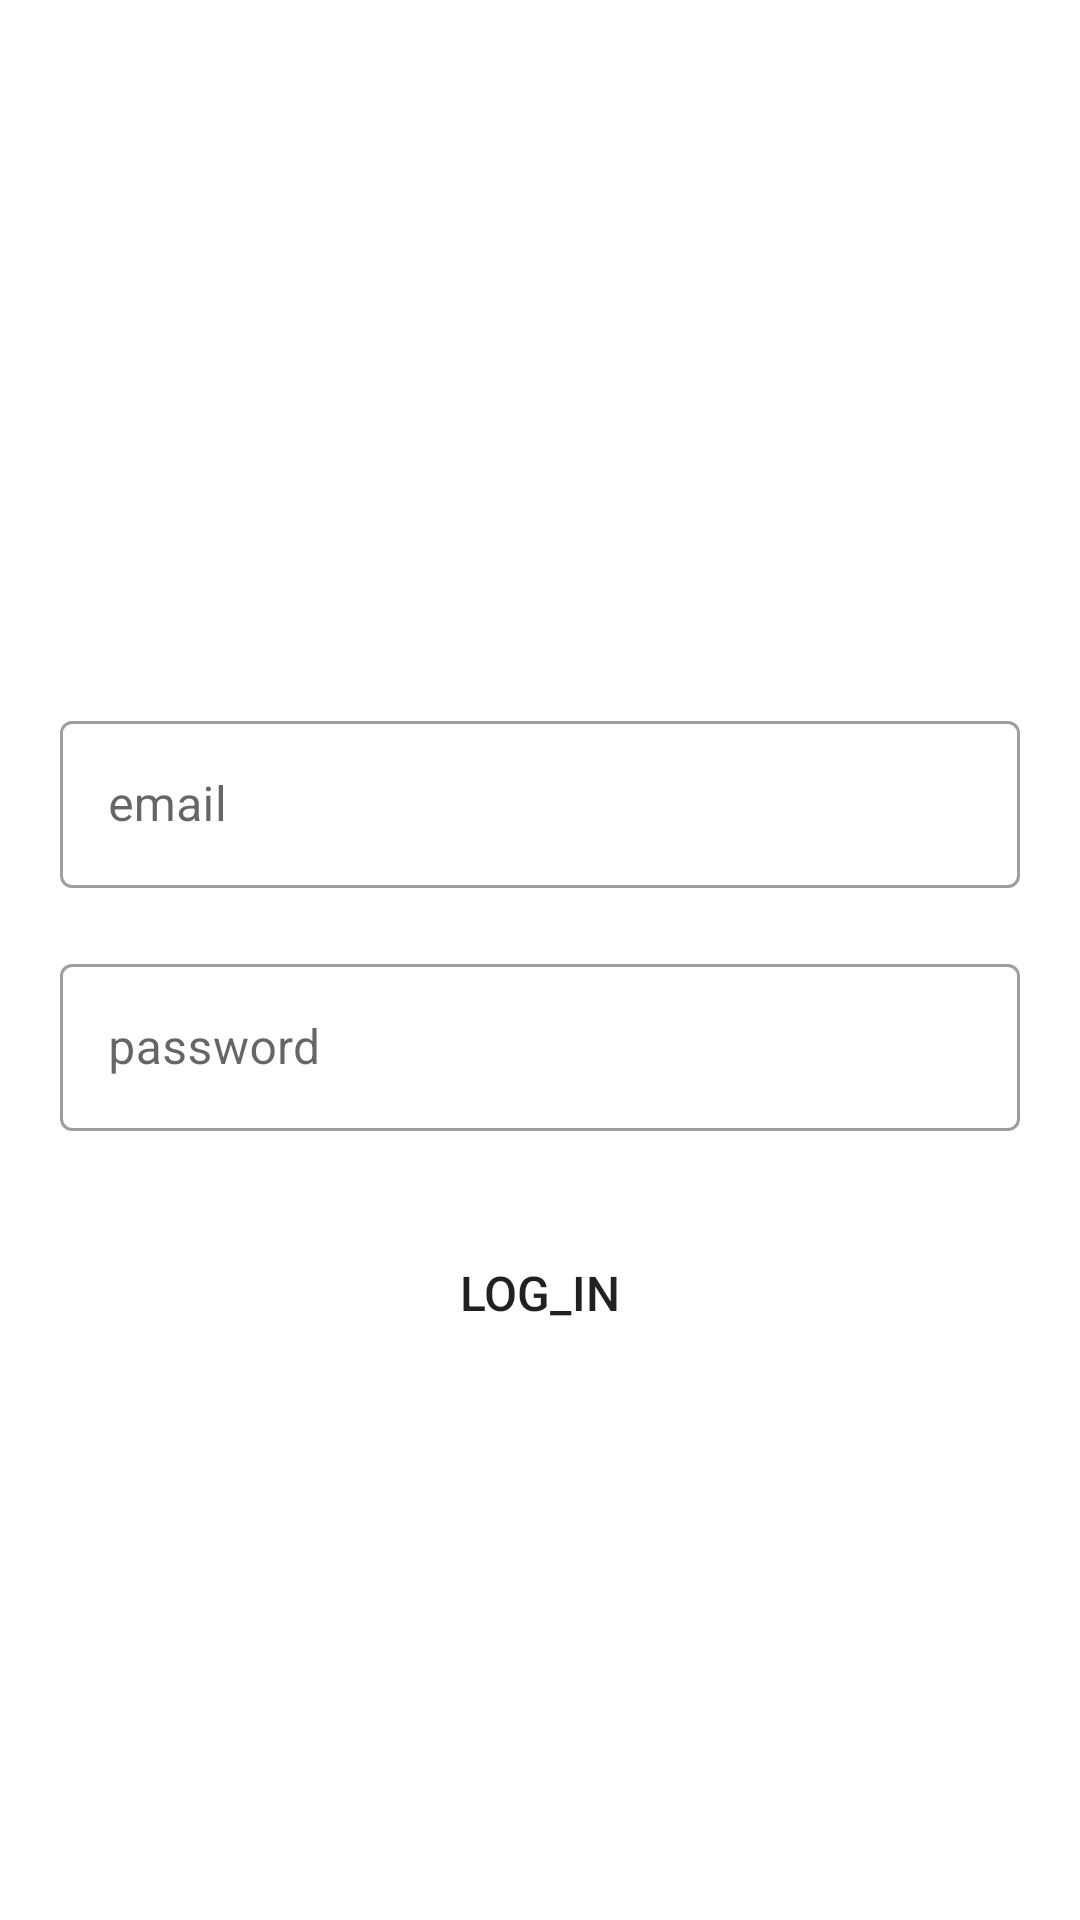

The Android layout XML behind this screen, and the referenced resources:
<!-- AndroidManifest.xml: application theme Theme.Praco_eleventh -->
<!-- res/layout/activity_email_login.xml -->
<?xml version="1.0" encoding="utf-8"?>
<LinearLayout xmlns:android="http://schemas.android.com/apk/res/android"
    xmlns:tools="http://schemas.android.com/tools"
    android:layout_width="match_parent"
    android:layout_height="match_parent"
    android:gravity="center"
    android:orientation="vertical"
    tools:context=".EmailLoginActivity">

    <com.google.android.material.textfield.TextInputLayout

        style="@style/Widget.MaterialComponents.TextInputLayout.OutlinedBox"
        android:layout_width="match_parent"
        android:layout_height="wrap_content"
        android:layout_marginStart="20dp"
        android:layout_marginTop="50dp"
        android:layout_marginEnd="20dp"
        android:hint="@string/email"
        tools:ignore="MissingClass">

        <com.google.android.material.textfield.TextInputEditText
            android:id="@+id/emailEditText"
            android:layout_width="match_parent"
            android:layout_height="wrap_content"
            android:inputType="textEmailAddress"
            android:textColorHint="#757575"
            android:textSize="16sp"
            tools:ignore="MissingClass,VisualLintTextFieldSize" />
    </com.google.android.material.textfield.TextInputLayout>

    <com.google.android.material.textfield.TextInputLayout
        style="@style/Widget.MaterialComponents.TextInputLayout.OutlinedBox"
        android:layout_width="match_parent"
        android:layout_height="wrap_content"
        android:layout_marginStart="20dp"
        android:layout_marginTop="20dp"
        android:layout_marginEnd="20dp"
        android:hint="@string/password"
        tools:ignore="MissingClass">

        <com.google.android.material.textfield.TextInputEditText
            android:id="@+id/passwordEditText"
            android:layout_width="match_parent"
            android:layout_height="wrap_content"
            android:inputType="textPassword"
            android:textColorHint="#757575"
            android:textSize="16sp"
            tools:ignore="MissingClass,VisualLintTextFieldSize" />
    </com.google.android.material.textfield.TextInputLayout>

    <Button
        android:id="@+id/loginButton"
        android:layout_width="wrap_content"
        android:layout_height="wrap_content"
        android:text="@string/log_in"
        android:textSize="16sp"
        android:layout_marginTop="30dp"
        android:background="@drawable/button_background"/>


</LinearLayout>
<!-- resources referenced by this layout -->
<resources>
  <string name="email">email</string>
  <string name="log_in">log_in</string>
  <string name="password">password</string>
  <style name="Theme.Praco_eleventh" parent="Theme.MaterialComponents.DayNight.DarkActionBar">
          
          <item name="colorPrimary">@color/purple_500</item>
          <item name="colorPrimaryVariant">@color/purple_700</item>
          <item name="colorOnPrimary">@color/white</item>
          
          <item name="colorSecondary">@color/teal_200</item>
          <item name="colorSecondaryVariant">@color/teal_700</item>
          <item name="colorOnSecondary">@color/black</item>
          
          <item name="android:statusBarColor">?attr/colorPrimaryVariant</item>
          
      </style>
  <!-- not gathered from this repository: default colours our renderer supplied (Android Studio template values) -->
  <color name="purple_500">#FF6200EE</color>
  <color name="purple_700">#FF3700B3</color>
  <color name="teal_200">#FF03DAC5</color>
  <color name="teal_700">#FF018786</color>
  <color name="black">#FF000000</color>
  <color name="white">#FFFFFFFF</color>
</resources>
